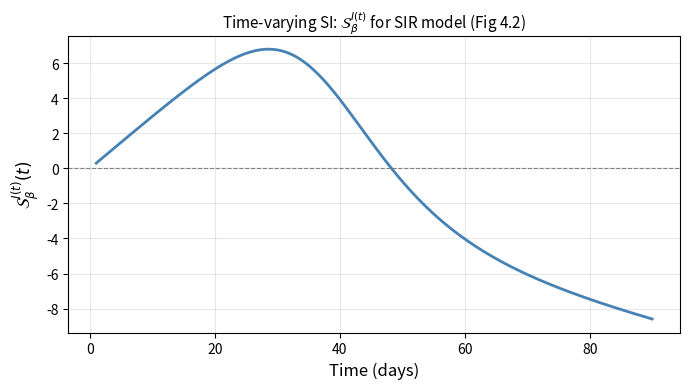

The matplotlib source for this figure:
import numpy as np
import matplotlib.pyplot as plt
from scipy.integrate import solve_ivp
import warnings; warnings.filterwarnings('ignore')
FULL = False
print('Chapter 4: Analytic Forward Sensitivity Analysis')

# Nominal demographic parameter of the Chapter 4 laboratory
TAU_M = 10_000.0

# ── SIR Jacobian and forcing terms ────────────────────────────────────────────
def sir_jac(S, I, c, beta, tau_R, N, tau_m=TAU_M):
    """Model Jacobian dF/du for the demographic SIR of Chapter 4 (3x3)."""
    mu = 1.0/tau_m
    return np.array([
        [-c*beta*I/N - mu,  -c*beta*S/N,                0],
        [ c*beta*I/N,        c*beta*S/N - 1/tau_R - mu, 0],
        [ 0,                 1/tau_R,                  -mu]
    ])

def sir_forcing(S, I, R, c, beta, tau_R, N, param, tau_m=TAU_M):
    """Forcing dF/dp_j for each of the four POIs of the laboratory."""
    if param == 'c':     return np.array([-beta*S*I/N,  beta*S*I/N, 0])
    if param == 'beta':  return np.array([-c*S*I/N,     c*S*I/N,   0])
    if param == 'tau_R': return np.array([0, I/tau_R**2, -I/tau_R**2])
    # mu = 1/tau_m enters all three equations, so dF/dtau_m has three nonzero rows
    if param == 'tau_m':
        tm2 = tau_m**2
        return np.array([-(N - S)/tm2, I/tm2, R/tm2])
    return np.zeros(3)

def augmented_rhs(t, y_aug, c, beta, tau_R, N, param, tau_m=TAU_M):
    """Augmented ODE: [dSIR/dt, dw/dt] where w = d(SIR)/d(param)."""
    S, I, R = y_aug[:3]
    w       = y_aug[3:]
    mu      = 1.0/tau_m
    J       = sir_jac(S, I, c, beta, tau_R, N, tau_m)
    Fp      = sir_forcing(S, I, R, c, beta, tau_R, N, param, tau_m)
    dSIR = [mu*N - c*beta*S*I/N - mu*S,
            c*beta*S*I/N - (1/tau_R + mu)*I,
            I/tau_R - mu*R]
    dw   = J @ w + Fp
    return np.concatenate([dSIR, dw])


def augmented_rhs_full(t, y_aug, c, beta, tau_R, N, tau_m=TAU_M):
    """The full 15-equation system the laboratory specifies: 3 state equations
    plus 3 sensitivity equations for each of the four POIs (c, beta, tau_R, tau_m).

    Rows  1-3  : S, I, R
    Rows  4-6  : d(S,I,R)/dc        Rows  7-9  : d(S,I,R)/dbeta
    Rows 10-12 : d(S,I,R)/dtau_R    Rows 13-15 : d(S,I,R)/dtau_m
    """
    S, I, R = y_aug[:3]
    mu = 1.0/tau_m
    J  = sir_jac(S, I, c, beta, tau_R, N, tau_m)
    out = [mu*N - c*beta*S*I/N - mu*S,
           c*beta*S*I/N - (1/tau_R + mu)*I,
           I/tau_R - mu*R]
    for k, param in enumerate(('c', 'beta', 'tau_R', 'tau_m')):
        w  = y_aug[3 + 3*k : 6 + 3*k]
        Fp = sir_forcing(S, I, R, c, beta, tau_R, N, param, tau_m)
        out.extend(J @ w + Fp)
    return np.array(out)
print('FSE functions loaded.')

# ── Verification: FSE matches finite differences ──────────────────────────────
c, beta, tau_R, N = 5.0, 0.06, 7.0, 1000
y0 = [999.0, 1.0, 0.0]

# FSE for beta
def run_fse(param):
    sol = solve_ivp(augmented_rhs, [0,30], y0+[0,0,0],
                    args=(c,beta,tau_R,N,param),
                    dense_output=True, rtol=1e-10, atol=1e-12)
    return sol.sol(30)

w_beta = run_fse('beta')[3:]

# Finite difference for beta
dp = 1e-6*beta
def sir_solve(b):
    mu = 1.0/TAU_M                    # the FD reference must solve the SAME model
    sol = solve_ivp(lambda t,y: [mu*N - b*c*y[0]*y[1]/N - mu*y[0],
                                 b*c*y[0]*y[1]/N - (1/tau_R + mu)*y[1],
                                 y[1]/tau_R - mu*y[2]],
                    [0,30], y0, dense_output=True, rtol=1e-10, atol=1e-12)
    return sol.sol(30)[:3]
fd_beta = (sir_solve(beta+dp) - sir_solve(beta-dp)) / (2*dp)

err = np.max(np.abs(w_beta - fd_beta))
print(f'FSE vs FD max error: {err:.2e}  (should be < 5e-6)')
assert err < 5e-6, f'FAIL: err={err:.2e}'  # FD truncation reaches ~2.4e-6; 5e-6 gives safety margin
print('PASS: FSE matches finite differences')

# SI_beta(I, t=30) via FSE
q0 = sir_solve(beta)[1]   # I(30)
SI_beta_fse = (beta / q0) * w_beta[1]
print(f'SI_beta(I, t=30) via FSE = {SI_beta_fse:.4f}')

# ── Figure: Time-varying SI for SIR (Fig 4.2) ────────────────────────────────
t_vals = np.linspace(1, 90, 200)
sol_fse = solve_ivp(augmented_rhs, [0,90], y0+[0,0,0],
                    args=(c,beta,tau_R,N,'beta'),
                    dense_output=True, rtol=1e-10, atol=1e-12)
# F-P20-1: the forward solve must carry the same demographic terms as the
# sensitivity solve above.  Without mu here the curve divides a demography-free
# I(t) by a demographic dI/dbeta and the peak lands at 6.7828 instead of 6.7983.
_mu = 1.0/TAU_M
sol_fwd = solve_ivp(lambda t,y: [_mu*N - c*beta*y[0]*y[1]/N - _mu*y[0],
                                 c*beta*y[0]*y[1]/N - (1/tau_R + _mu)*y[1],
                                 y[1]/tau_R - _mu*y[2]],
                    [0,90], y0, dense_output=True, rtol=1e-10, atol=1e-12)

I_t  = sol_fwd.sol(t_vals)[1]
w_I  = sol_fse.sol(t_vals)[4]   # dI/d(beta)
SI_t = (beta / np.maximum(I_t, 0.01)) * w_I

fig, ax = plt.subplots(figsize=(7,4))
ax.plot(t_vals, SI_t, 'steelblue', lw=2)
ax.axhline(0, color='gray', lw=0.8, ls='--')
ax.set_xlabel('Time (days)', fontsize=12)
ax.set_ylabel(r'$\mathcal{S}_\beta^{I(t)}(t)$', fontsize=12)
ax.set_title(r'Time-varying SI: $\mathcal{S}_\beta^{I(t)}$ for SIR model (Fig 4.2)', fontsize=11)
ax.grid(alpha=0.3)
plt.tight_layout()
plt.savefig('ch04_fig_timevarying_SI.pdf', dpi=150, bbox_inches='tight')
plt.show()
print('Fig 4.2 saved.')

try:
    from google.colab import files
    files.download('ch04_fig_timevarying_SI.pdf')
except ImportError:
    print('Not in Colab — figure saved locally.')

# ── Verification Suite ───────────────────────────────────────────────────────
# The numbers §4 prints, checked against closed forms rather than against
# themselves.  Added for F-P20-2: before this cell no notebook reproduced the
# Chapter 4 self-check or the Figure 4.2 peak.
import numpy as np
from scipy.integrate import solve_ivp

print("=" * 66)
print("VERIFICATION SUITE  —  Chapter 4")
print("=" * 66)

# Test 1 — competitive Lotka-Volterra equilibrium, self-check (a).
_a, _b, _c = 0.4, 1.0, 0.3
_den = 1.0 - _a*_c                      # 0.88
_u1, _u2 = (1.0 - _a)/_den, (1.0 - _c)/_den
assert abs(_u1 - 0.6818) < 5e-5, f"FAIL: u1 = {_u1}, text says 0.6818"
assert abs(_u2 - 0.7955) < 5e-5, f"FAIL: u2 = {_u2}, text says 0.7955"
print(f"Test 1 PASS  u1 = {_u1:.4f}, u2 = {_u2:.4f}   (self-check a)")

# Test 2 — Jacobian at that equilibrium, self-check (b).
_J = np.array([[1 - 2*_u1 - _a*_u2, -_a*_u1],
               [-_c*_u2,            1 - 2*_u2 - _c*_u1]])
_J_text = np.array([[-0.6818, -0.2727], [-0.2386, -0.7955]])
assert np.max(np.abs(_J - _J_text)) < 5e-5, f"FAIL: Jacobian\n{_J}\ntext says\n{_J_text}"
print(f"Test 2 PASS  Jacobian matches the printed matrix to 4 dp   (self-check b)")

# Test 3 — FSE route, self-check (c).  D_u f (du/da) = -df/da, df/da = -u1*u2.
_rhs = np.array([_u1*_u2, 0.0])
_dud_a = np.linalg.solve(_J, _rhs)
assert abs(_rhs[0] - 0.5424) < 5e-5, f"FAIL: rhs = {_rhs[0]}, text says 0.5424"
print(f"Test 3 PASS  FSE right-hand side = ({_rhs[0]:.4f}, 0)   (self-check c)")

# Test 4 — analytic route, self-check (d), and the ten decimals the text prints.
_du1_da = -(1.0 - _c)/_den**2
_du2_da =  _c*(1.0 - _c)/_den**2
assert abs(_dud_a[0] - _du1_da) < 1e-12, "FAIL: FSE and analytic du1/da disagree"
assert abs(_dud_a[1] - _du2_da) < 1e-12, "FAIL: FSE and analytic du2/da disagree"
assert round(_du1_da, 10) == -0.9039256198, f"FAIL: du1/da = {_du1_da:.10f}"
assert round(_du2_da, 10) == +0.2711776860, f"FAIL: du2/da = {_du2_da:.10f}"
print(f"Test 4 PASS  du1/da = {_du1_da:.10f}, du2/da = {_du2_da:+.10f}")
print(f"             FSE and analytic agree to {np.max(np.abs(_dud_a - [_du1_da,_du2_da])):.1e}"
      "   (self-check d)")

# Test 5 — Figure 4.2 peak.  The text says the index peaks near day 29 at 6.799.
# Both solves carry the demographic terms; that pairing is what F-P20-1 fixed.
_TAU_M, _N = 10_000.0, 1000
_cc, _beta, _tauR = 5.0, 0.06, 7.0
_m = 1.0/_TAU_M
_y0 = [999.0, 1.0, 0.0]

def _jac(S, I):
    return np.array([[-_cc*_beta*I/_N - _m, -_cc*_beta*S/_N,            0],
                     [ _cc*_beta*I/_N,       _cc*_beta*S/_N - 1/_tauR - _m, 0],
                     [ 0,                    1/_tauR,                  -_m]])

def _aug(t, y):
    S, I, R = y[:3]; w = y[3:]
    return [_m*_N - _beta*_cc*S*I/_N - _m*S,
            _beta*_cc*S*I/_N - (1/_tauR + _m)*I,
            I/_tauR - _m*R,
            *(_jac(S, I) @ w + np.array([-_cc*S*I/_N, _cc*S*I/_N, 0.0]))]

_sol = solve_ivp(_aug, [0, 90], _y0 + [0, 0, 0], dense_output=True,
                 rtol=1e-12, atol=1e-14)

def _SI_at(t):
    _y = _sol.sol(t)
    return (_beta / np.maximum(_y[1], 0.01)) * _y[4]

# Resolve the peak on a fine grid.  The text quotes the true peak; the 200-point
# grid the figure is drawn on gives 6.7983, which rounds to 6.798, so testing on
# the figure grid would test the grid rather than the claim.
_tf = np.linspace(1, 90, 200_000)
_vf = _SI_at(_tf)
_i = int(np.argmax(_vf))
assert round(_vf[_i], 3) == 6.799, f"FAIL: peak = {_vf[_i]:.4f}, text says 6.799"
assert abs(_tf[_i] - 29.0) < 1.0, f"FAIL: peak at t = {_tf[_i]:.2f}, text says near day 29"
print(f"Test 5 PASS  peak S_beta^I = {_vf[_i]:.4f} at t = {_tf[_i]:.2f} d   (Fig 4.2, §4)")

# Test 6 — guard F-P20-1 from regressing.  Cell 4 builds the Figure 4.2 curve
# from its own pair of solves.  Compare it against this cell's independent
# computation on the same grid: if the demographic terms are ever dropped from
# the forward solve again, the two diverge and this fails.
_curve = _SI_at(t_vals)
_drift = float(np.max(np.abs(SI_t - _curve)))
assert _drift < 1e-8, (
    f"FAIL: the Figure 4.2 curve differs from an independent computation by "
    f"{_drift:.2e}. The forward and sensitivity solves are using different "
    f"models; see F-P20-1.")
print(f"Test 6 PASS  Fig 4.2 curve matches independent computation to {_drift:.1e}")

print("=" * 66)
print("Chapter 4 verification: 6 of 6 PASS")
print("=" * 66)
